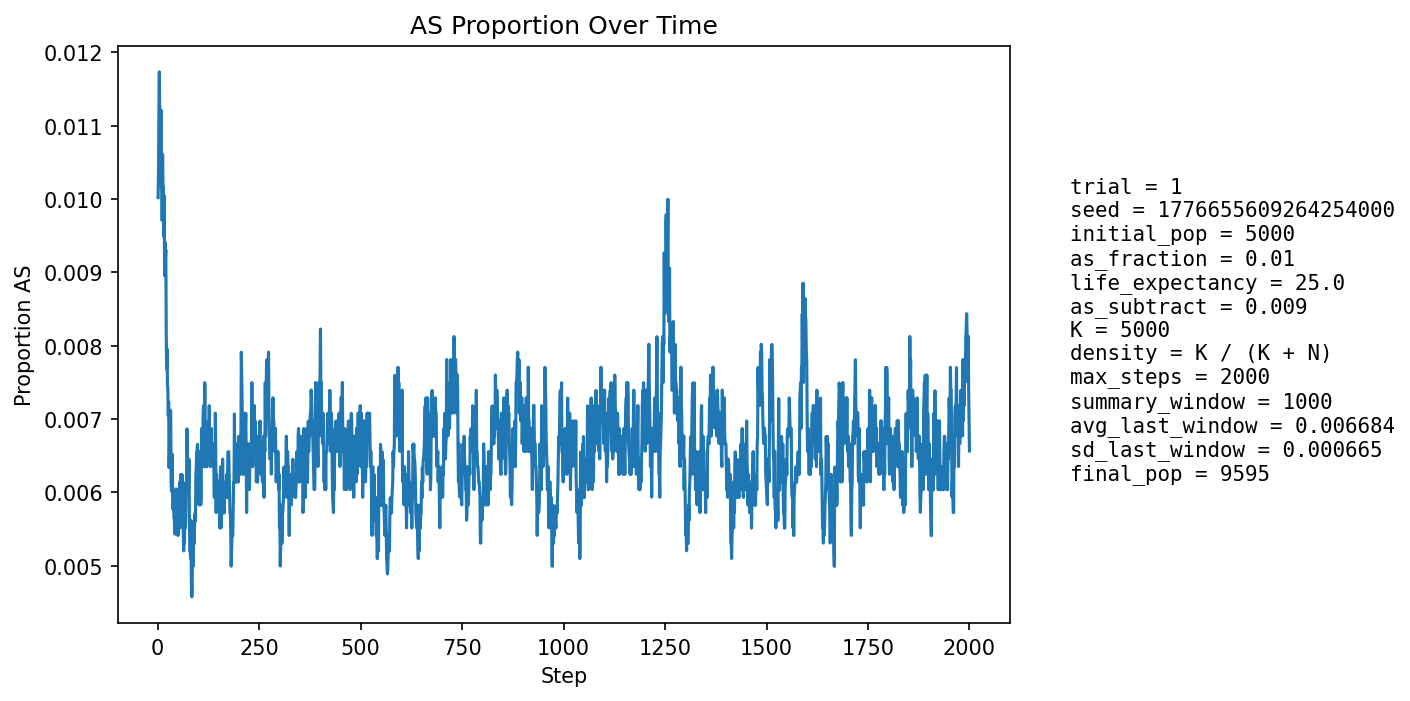

The table this chart was drawn from, first rows:
step, population_size, births, newborn_AA, newborn_AS, newborn_SS, prop_newborn_AA, prop_newborn_AS, prop_newborn_SS, prop_repro_AA, prop_repro_AS, prop_AS_population
1, 5390, 1281, 1269, 12, 0, 0.9906, 0.009368, 0.0, 0.9918, 0.008197, 0.01002
2, 5601, 1247, 1237, 10, 0, 0.992, 0.008019, 0.0, 0.9907, 0.009263, 0.01036
3, 5790, 1235, 1222, 13, 0, 0.9895, 0.01053, 0.0, 0.9897, 0.01031, 0.01123
4, 5966, 1231, 1214, 17, 0, 0.9862, 0.01381, 0.0, 0.9876, 0.01242, 0.01173
5, 6198, 1302, 1290, 12, 0, 0.9908, 0.009217, 0.0, 0.9881, 0.0119, 0.01113
6, 6429, 1349, 1334, 15, 0, 0.9889, 0.01112, 0.0, 0.9887, 0.01125, 0.0112
7, 6652, 1382, 1369, 13, 0, 0.9906, 0.009407, 0.0, 0.9892, 0.01076, 0.01052
8, 6867, 1407, 1387, 20, 0, 0.9858, 0.01421, 0.0, 0.9893, 0.01067, 0.01121
9, 7085, 1441, 1430, 11, 0, 0.9924, 0.007634, 0.0, 0.9898, 0.01023, 0.01016
10, 7306, 1477, 1460, 17, 0, 0.9885, 0.01151, 0.0, 0.9896, 0.01037, 0.0104
11, 7521, 1509, 1496, 13, 0, 0.9914, 0.008615, 0.0, 0.9903, 0.00969, 0.009706
12, 7730, 1538, 1515, 23, 0, 0.985, 0.01495, 0.0, 0.9901, 0.009865, 0.01061
13, 7906, 1542, 1525, 17, 0, 0.989, 0.01102, 0.0, 0.9908, 0.00917, 0.01012
14, 8069, 1555, 1538, 17, 0, 0.9891, 0.01093, 0.0, 0.9908, 0.009215, 0.01016
15, 8221, 1574, 1562, 11, 1, 0.9924, 0.006989, 0.0006353, 0.9912, 0.008751, 0.009488
16, 8363, 1596, 1576, 20, 0, 0.9875, 0.01253, 0.0, 0.9903, 0.009718, 0.01004
17, 8487, 1609, 1597, 12, 0, 0.9925, 0.007458, 0.0, 0.9902, 0.009767, 0.008955
18, 8605, 1620, 1602, 18, 0, 0.9889, 0.01111, 0.0, 0.9906, 0.009384, 0.009413
19, 8710, 1629, 1613, 16, 0, 0.9902, 0.009822, 0.0, 0.9912, 0.008798, 0.009185
20, 8808, 1641, 1623, 18, 0, 0.989, 0.01097, 0.0, 0.9909, 0.009113, 0.00931
21, 8897, 1649, 1641, 8, 0, 0.9951, 0.004851, 0.0, 0.9914, 0.008562, 0.008205
22, 8980, 1657, 1649, 8, 0, 0.9952, 0.004828, 0.0, 0.9913, 0.008686, 0.007684
23, 9049, 1662, 1647, 15, 0, 0.991, 0.009025, 0.0, 0.9914, 0.008606, 0.007957
24, 9113, 1667, 1657, 10, 0, 0.994, 0.005999, 0.0, 0.9917, 0.008326, 0.007462
25, 9169, 1673, 1660, 13, 0, 0.9922, 0.00777, 0.0, 0.9922, 0.007834, 0.007416
26, 9220, 1679, 1668, 11, 0, 0.9934, 0.006552, 0.0, 0.9929, 0.007146, 0.00705
27, 9264, 1683, 1668, 15, 0, 0.9911, 0.008913, 0.0, 0.9927, 0.007311, 0.007232
28, 9307, 1686, 1682, 4, 0, 0.9976, 0.002372, 0.0, 0.9931, 0.006859, 0.006339
29, 9345, 1689, 1677, 12, 0, 0.9929, 0.007105, 0.0, 0.993, 0.007035, 0.006635
30, 9380, 1692, 1677, 15, 0, 0.9911, 0.008865, 0.0, 0.9932, 0.006797, 0.007036
31, 9408, 1695, 1680, 15, 0, 0.9912, 0.00885, 0.0, 0.9928, 0.007178, 0.007122
32, 9433, 1697, 1685, 12, 0, 0.9929, 0.007071, 0.0, 0.9939, 0.006134, 0.007103
33, 9457, 1699, 1697, 2, 0, 0.9988, 0.001177, 0.0, 0.9937, 0.006323, 0.006133
34, 9474, 1700, 1692, 8, 0, 0.9953, 0.004706, 0.0, 0.9931, 0.006918, 0.006016
35, 9490, 1701, 1687, 14, 0, 0.9918, 0.00823, 0.0, 0.9929, 0.007107, 0.006428
36, 9507, 1703, 1691, 12, 0, 0.993, 0.007046, 0.0, 0.9931, 0.006891, 0.006522
37, 9518, 1704, 1698, 6, 0, 0.9965, 0.003521, 0.0, 0.9939, 0.006068, 0.005779
38, 9527, 1705, 1695, 10, 0, 0.9941, 0.005865, 0.0, 0.9943, 0.005655, 0.005773
39, 9539, 1706, 1696, 10, 0, 0.9941, 0.005862, 0.0, 0.9941, 0.005851, 0.005871
40, 9549, 1706, 1698, 8, 0, 0.9953, 0.004689, 0.0, 0.994, 0.006046, 0.005655
41, 9558, 1708, 1699, 9, 0, 0.9947, 0.005269, 0.0, 0.9944, 0.005635, 0.00565
42, 9566, 1709, 1702, 7, 0, 0.9959, 0.004096, 0.0, 0.9944, 0.005628, 0.005436
43, 9575, 1709, 1701, 8, 0, 0.9953, 0.004681, 0.0, 0.9944, 0.005624, 0.005431
44, 9582, 1709, 1700, 9, 0, 0.9947, 0.005266, 0.0, 0.9944, 0.005619, 0.005636
45, 9589, 1710, 1698, 12, 0, 0.993, 0.007018, 0.0, 0.994, 0.006014, 0.006049
46, 9596, 1711, 1704, 7, 0, 0.9959, 0.004091, 0.0, 0.994, 0.006011, 0.005836
47, 9599, 1711, 1704, 6, 1, 0.9959, 0.003507, 0.0005845, 0.994, 0.006007, 0.005626
48, 9601, 1711, 1702, 9, 0, 0.9947, 0.00526, 0.0, 0.9938, 0.006204, 0.005729
49, 9603, 1711, 1701, 10, 0, 0.9942, 0.005845, 0.0, 0.9936, 0.006405, 0.005832
50, 9604, 1711, 1706, 5, 0, 0.9971, 0.002922, 0.0, 0.9938, 0.006204, 0.005414
51, 9605, 1711, 1699, 12, 0, 0.993, 0.007013, 0.0, 0.9942, 0.005803, 0.00583
52, 9607, 1711, 1700, 11, 0, 0.9936, 0.006429, 0.0, 0.9942, 0.005801, 0.006037
53, 9607, 1712, 1701, 11, 0, 0.9936, 0.006425, 0.0, 0.994, 0.006, 0.006037
54, 9606, 1712, 1700, 12, 0, 0.993, 0.007009, 0.0, 0.9944, 0.0056, 0.006142
55, 9607, 1711, 1708, 3, 0, 0.9982, 0.001753, 0.0, 0.9942, 0.005801, 0.005517
56, 9608, 1712, 1702, 10, 0, 0.9942, 0.005841, 0.0, 0.9938, 0.0062, 0.005828
57, 9608, 1711, 1697, 14, 0, 0.9918, 0.008182, 0.0, 0.9938, 0.0062, 0.006245
58, 9609, 1711, 1703, 8, 0, 0.9953, 0.004676, 0.0, 0.9938, 0.006201, 0.005932
59, 9609, 1711, 1704, 7, 0, 0.9959, 0.004091, 0.0, 0.9942, 0.0058, 0.005724
60, 9610, 1712, 1699, 13, 0, 0.9924, 0.007593, 0.0, 0.9942, 0.005799, 0.006243
... 1,940 more rows
